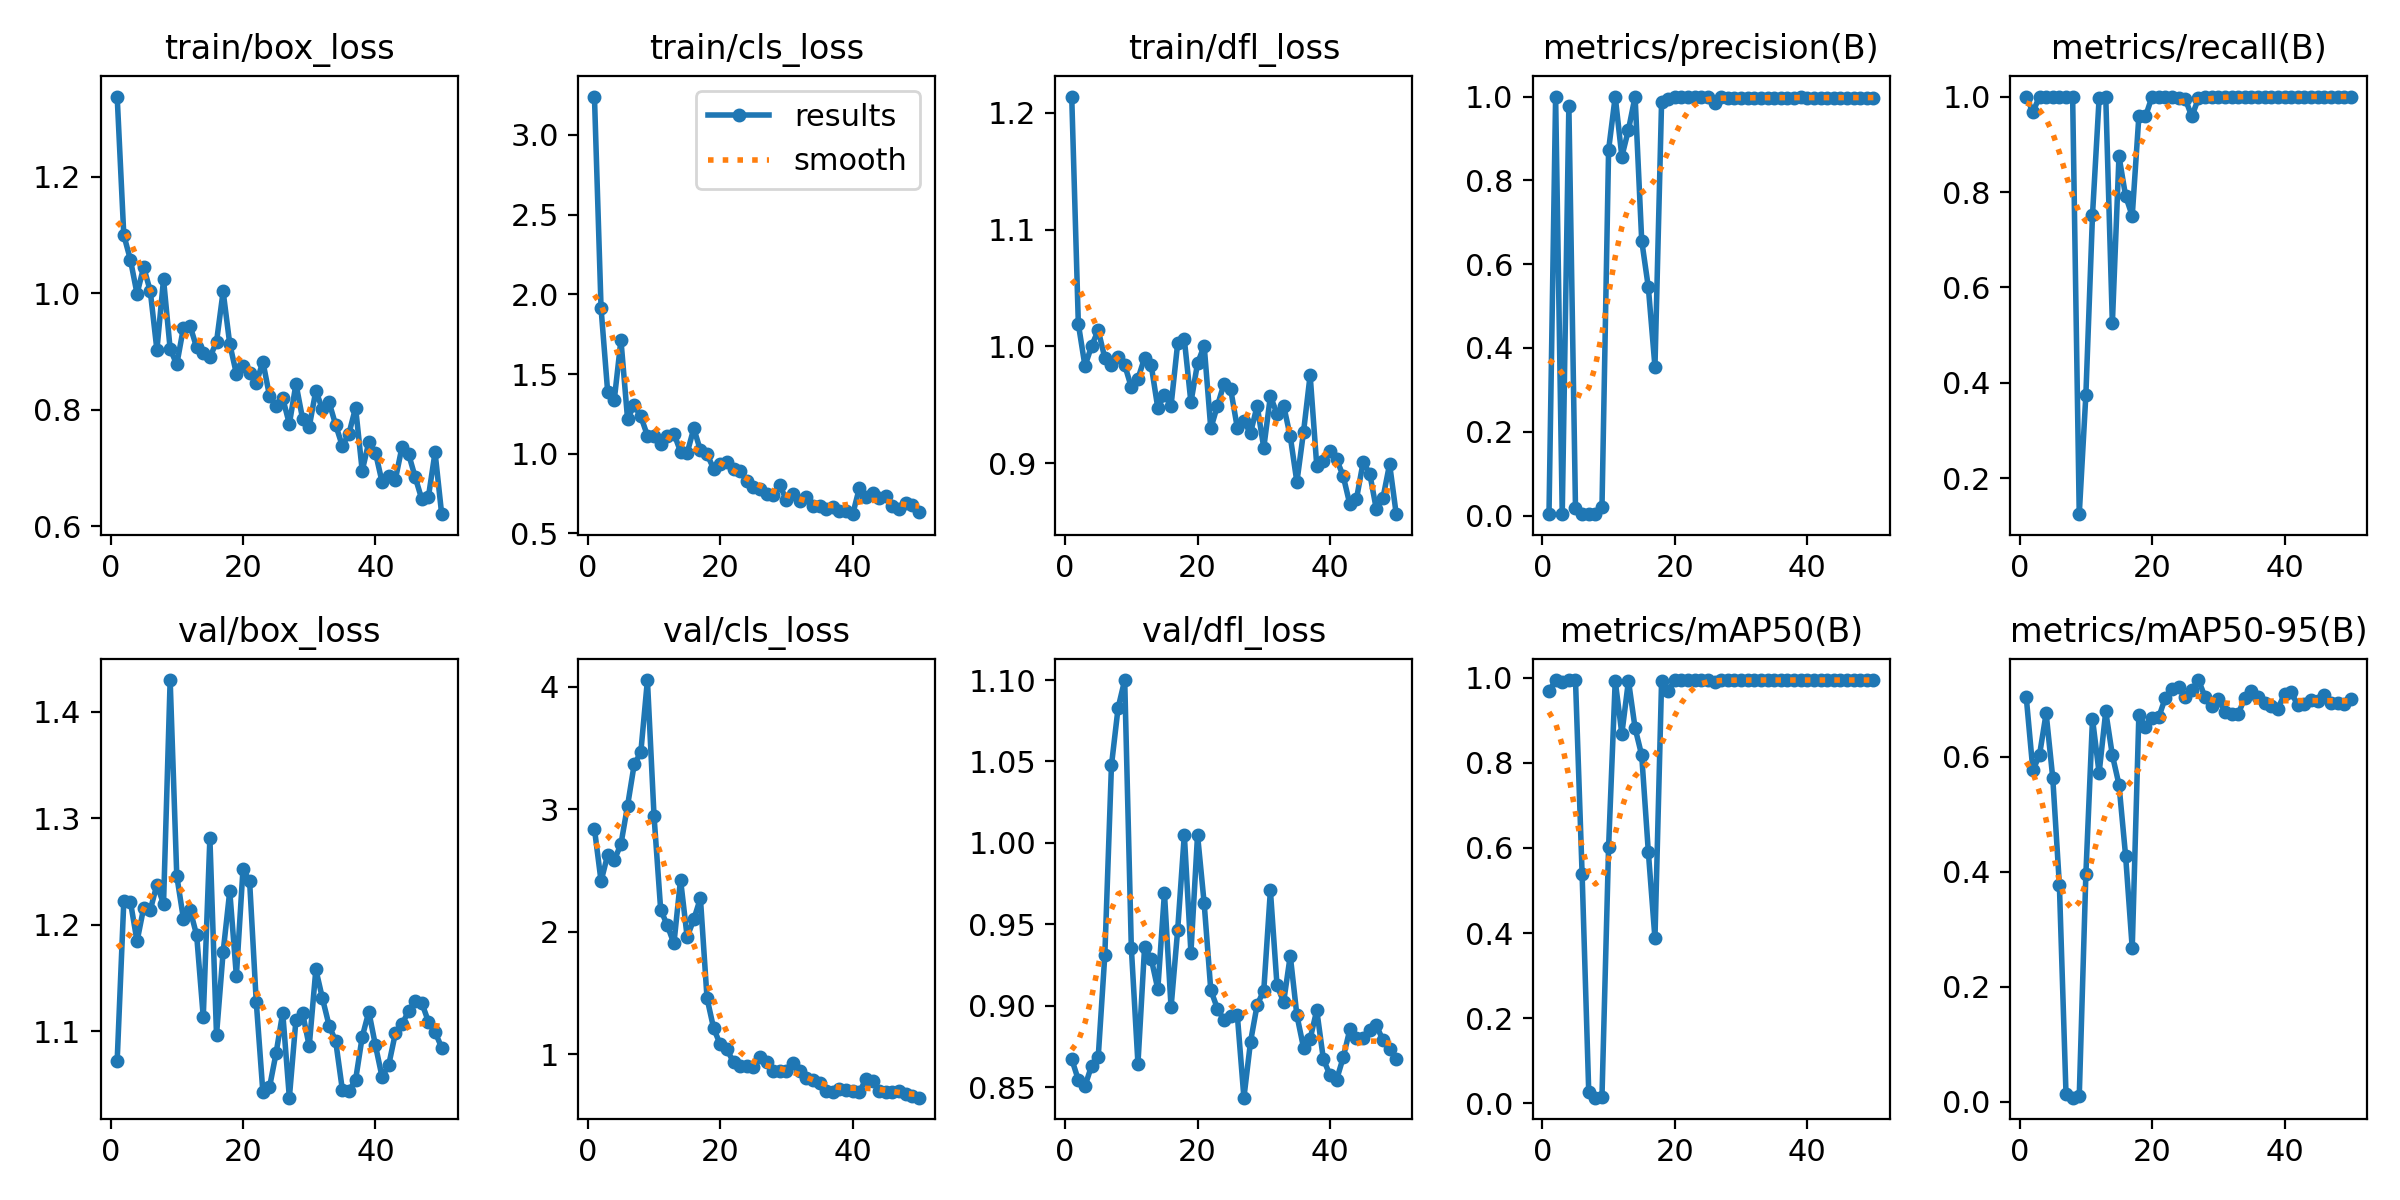

Data behind this chart, as committed beside it:
epoch, time, train/box_loss, train/cls_loss, train/dfl_loss, metrics/precision(B), metrics/recall(B), metrics/mAP50(B), metrics/mAP50-95(B), val/box_loss, val/cls_loss, val/dfl_loss, lr/pg0, lr/pg1, lr/pg2
1, 60.55, 1.338, 3.241, 1.214, 0.00333, 1, 0.9683, 0.7027, 1.072, 2.841, 0.8673, 0.00012, 0.00012, 0.00012
2, 124.6, 1.1, 1.912, 1.019, 1, 0.9676, 0.995, 0.576, 1.222, 2.413, 0.8544, 0.0002549, 0.0002549, 0.0002549
3, 195, 1.058, 1.387, 0.9833, 0.00333, 1, 0.9893, 0.6028, 1.222, 2.629, 0.8506, 0.0003842, 0.0003842, 0.0003842
4, 252, 0.9992, 1.34, 1, 0.9783, 1, 0.995, 0.6749, 1.184, 2.586, 0.8632, 0.0005079, 0.0005079, 0.0005079
5, 316.4, 1.045, 1.713, 1.014, 0.01871, 1, 0.995, 0.5626, 1.216, 2.716, 0.8685, 0.0006261, 0.0006261, 0.0006261
6, 379.2, 1.004, 1.219, 0.9901, 0.00409, 1, 0.5389, 0.377, 1.214, 3.029, 0.9312, 0.0007388, 0.0007388, 0.0007388
7, 440.2, 0.9028, 1.304, 0.9843, 0.00333, 1, 0.02666, 0.01389, 1.238, 3.367, 1.048, 0.000846, 0.000846, 0.000846
8, 498.1, 1.024, 1.234, 0.9908, 0.00333, 1, 0.01274, 0.00734, 1.22, 3.466, 1.083, 0.0009475, 0.0009475, 0.0009475
9, 560.6, 0.9045, 1.114, 0.9841, 0.01974, 0.125, 0.01518, 0.00967, 1.43, 4.056, 1.1, 0.001044, 0.001044, 0.001044
10, 635.9, 0.8777, 1.112, 0.9652, 0.8728, 0.375, 0.6025, 0.3958, 1.246, 2.943, 0.9357, 0.001134, 0.001134, 0.001134
11, 701.5, 0.9404, 1.063, 0.9723, 1, 0.7517, 0.9934, 0.6654, 1.206, 2.181, 0.8645, 0.001219, 0.001219, 0.001219
12, 770.1, 0.9441, 1.11, 0.9903, 0.8567, 0.9965, 0.8685, 0.5714, 1.214, 2.052, 0.9359, 0.001298, 0.001298, 0.001298
13, 837.9, 0.9069, 1.127, 0.984, 0.9207, 1, 0.9934, 0.6782, 1.19, 1.905, 0.9289, 0.001372, 0.001372, 0.001372
14, 902.7, 0.8969, 1.013, 0.9473, 1, 0.5248, 0.8821, 0.6022, 1.113, 2.426, 0.9102, 0.001441, 0.001441, 0.001441
15, 967.1, 0.8899, 1.004, 0.9586, 0.6562, 0.875, 0.8179, 0.5512, 1.281, 1.957, 0.9693, 0.001446, 0.001446, 0.001446
16, 1030, 0.9164, 1.16, 0.9495, 0.5449, 0.7917, 0.5909, 0.4274, 1.097, 2.101, 0.899, 0.001406, 0.001406, 0.001406
17, 1095, 1.003, 1.021, 1.003, 0.3553, 0.75, 0.3873, 0.2669, 1.174, 2.275, 0.9466, 0.001366, 0.001366, 0.001366
18, 1166, 0.9129, 0.9959, 1.006, 0.9873, 0.9583, 0.9919, 0.6717, 1.231, 1.458, 1.005, 0.001327, 0.001327, 0.001327
19, 1235, 0.8619, 0.9066, 0.9523, 0.9933, 0.9583, 0.9693, 0.6521, 1.152, 1.211, 0.9326, 0.001287, 0.001287, 0.001287
20, 1292, 0.8756, 0.9371, 0.9855, 0.9996, 1, 0.995, 0.6677, 1.252, 1.079, 1.005, 0.001248, 0.001248, 0.001248
21, 1359, 0.8631, 0.95, 1.001, 0.9983, 1, 0.995, 0.6681, 1.241, 1.04, 0.9629, 0.001208, 0.001208, 0.001208
22, 1418, 0.8455, 0.9038, 0.9299, 0.9979, 1, 0.995, 0.7021, 1.128, 0.9339, 0.9096, 0.001168, 0.001168, 0.001168
23, 1479, 0.8826, 0.8945, 0.9493, 0.9978, 1, 0.995, 0.7176, 1.043, 0.9002, 0.8983, 0.001129, 0.001129, 0.001129
24, 1550, 0.824, 0.8304, 0.9681, 1, 0.9976, 0.995, 0.7212, 1.047, 0.9052, 0.891, 0.001089, 0.001089, 0.001089
25, 1608, 0.8054, 0.7904, 0.9635, 1, 0.9951, 0.995, 0.7028, 1.08, 0.8966, 0.8938, 0.00105, 0.00105, 0.00105
26, 1668, 0.8196, 0.7804, 0.9305, 0.984, 0.9583, 0.9906, 0.715, 1.117, 0.9788, 0.8945, 0.00101, 0.00101, 0.00101
27, 1727, 0.7755, 0.7469, 0.9358, 1, 0.9963, 0.995, 0.7328, 1.038, 0.9386, 0.8436, 0.0009704, 0.0009704, 0.0009704
28, 1794, 0.8443, 0.7436, 0.926, 0.9972, 1, 0.995, 0.7032, 1.111, 0.8611, 0.8779, 0.0009308, 0.0009308, 0.0009308
29, 1851, 0.7842, 0.8029, 0.9492, 0.9966, 1, 0.995, 0.6869, 1.117, 0.8615, 0.9005, 0.0008912, 0.0008912, 0.0008912
30, 1909, 0.7706, 0.7086, 0.9134, 0.9968, 1, 0.995, 0.6998, 1.086, 0.8608, 0.9093, 0.0008516, 0.0008516, 0.0008516
31, 1969, 0.8327, 0.7502, 0.9575, 0.9975, 1, 0.995, 0.677, 1.158, 0.9264, 0.9709, 0.000812, 0.000812, 0.000812
32, 2029, 0.8005, 0.7039, 0.9424, 0.9976, 1, 0.995, 0.6746, 1.131, 0.8616, 0.9125, 0.0007724, 0.0007724, 0.0007724
33, 2085, 0.8127, 0.7272, 0.9494, 0.9974, 1, 0.995, 0.6737, 1.105, 0.8023, 0.9023, 0.0007328, 0.0007328, 0.0007328
34, 2139, 0.7735, 0.6734, 0.9231, 0.997, 1, 0.995, 0.7022, 1.091, 0.7876, 0.9308, 0.0006932, 0.0006932, 0.0006932
35, 3803, 0.7376, 0.674, 0.8841, 0.9974, 1, 0.995, 0.7129, 1.045, 0.7675, 0.8942, 0.0006536, 0.0006536, 0.0006536
36, 5747, 0.7589, 0.6523, 0.9268, 0.9972, 1, 0.995, 0.7039, 1.044, 0.697, 0.8743, 0.000614, 0.000614, 0.000614
37, 5816, 0.8035, 0.6683, 0.9755, 0.9973, 1, 0.995, 0.6924, 1.054, 0.6902, 0.8796, 0.0005744, 0.0005744, 0.0005744
38, 5879, 0.6951, 0.6383, 0.8981, 0.9976, 1, 0.995, 0.6875, 1.095, 0.7172, 0.8973, 0.0005348, 0.0005348, 0.0005348
39, 5943, 0.7442, 0.6377, 0.9023, 0.9977, 1, 0.995, 0.6831, 1.118, 0.71, 0.8672, 0.0004952, 0.0004952, 0.0004952
40, 6016, 0.7263, 0.6208, 0.9108, 0.9977, 1, 0.995, 0.7088, 1.087, 0.6992, 0.8574, 0.0004556, 0.0004556, 0.0004556
41, 6088, 0.6756, 0.7844, 0.9035, 0.9975, 1, 0.995, 0.7118, 1.057, 0.6925, 0.8547, 0.000416, 0.000416, 0.000416
42, 6155, 0.6854, 0.7313, 0.8891, 0.9971, 1, 0.995, 0.6888, 1.068, 0.7943, 0.8683, 0.0003764, 0.0003764, 0.0003764
43, 6221, 0.6796, 0.7517, 0.8649, 0.9971, 1, 0.995, 0.6915, 1.098, 0.7786, 0.8855, 0.0003368, 0.0003368, 0.0003368
44, 6277, 0.7354, 0.7204, 0.8697, 0.9976, 1, 0.995, 0.6976, 1.106, 0.6979, 0.88, 0.0002972, 0.0002972, 0.0002972
45, 6333, 0.7239, 0.7364, 0.9009, 0.9977, 1, 0.995, 0.6966, 1.119, 0.688, 0.8799, 0.0002576, 0.0002576, 0.0002576
46, 6395, 0.684, 0.6733, 0.8913, 0.9977, 1, 0.995, 0.7071, 1.128, 0.6901, 0.885, 0.000218, 0.000218, 0.000218
47, 6465, 0.646, 0.6558, 0.8608, 0.9976, 1, 0.995, 0.6934, 1.126, 0.6968, 0.8879, 0.0001784, 0.0001784, 0.0001784
48, 6526, 0.6504, 0.6912, 0.8705, 0.9975, 1, 0.995, 0.6936, 1.109, 0.6751, 0.8789, 0.0001388, 0.0001388, 0.0001388
49, 6583, 0.7267, 0.679, 0.8994, 0.9975, 1, 0.995, 0.6921, 1.099, 0.6596, 0.8734, 9.92e-05, 9.92e-05, 9.92e-05
50, 6654, 0.6204, 0.6366, 0.8566, 0.9975, 1, 0.995, 0.7006, 1.085, 0.6447, 0.8675, 5.96e-05, 5.96e-05, 5.96e-05
